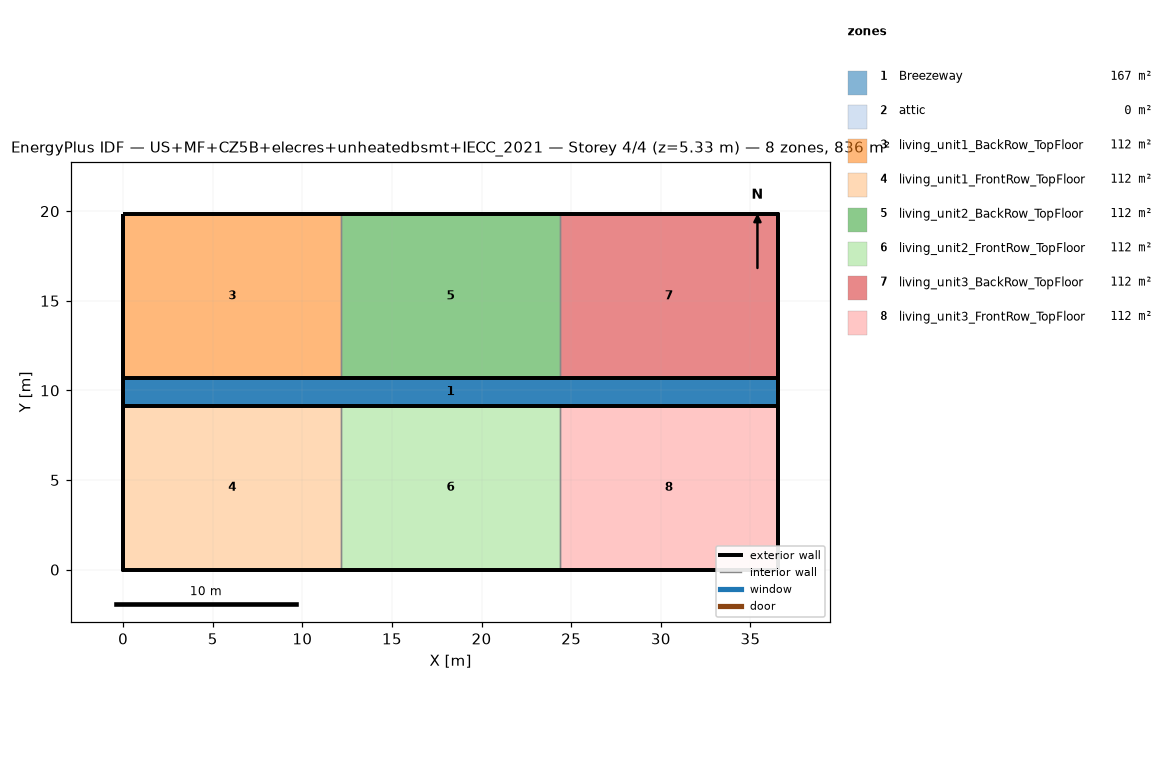
=== STOREY PLAN SPEC (per zone: floor XY polygon, exterior-wall plan segments, windows/doors) ===
zone 1: Breezeway  (167.0 m²)
  floor: (36.54, 9.16) (0.00, 9.16) (0.00, 10.68) (36.54, 10.68)
  floor: (36.54, 9.16) (0.00, 9.16) (0.00, 10.68) (36.54, 10.68)
  floor: (36.54, 9.16) (0.00, 9.16) (0.00, 10.68) (36.54, 10.68)
zone 2: attic  (0.0 m²)
  exterior wall: (36.54, 0.00) – (36.54, 19.84) – (36.54, 9.92)  [29.8 m]
  exterior wall: (0.00, 19.84) – (0.00, 0.00) – (0.00, 9.92)  [29.8 m]
zone 3: living_unit1_BackRow_TopFloor  (111.5 m²)
  floor: (12.18, 10.68) (0.00, 10.68) (0.00, 19.84) (12.18, 19.84)
  exterior wall: (12.18, 19.84) – (0.00, 19.84)  [12.2 m]
  exterior wall: (0.00, 19.84) – (0.00, 10.68)  [9.2 m]
  exterior wall: (0.00, 10.68) – (12.18, 10.68)  [12.2 m]
  interior walls: 1
zone 4: living_unit1_FrontRow_TopFloor  (111.5 m²)
  floor: (12.18, 0.00) (0.00, 0.00) (0.00, 9.16) (12.18, 9.16)
  exterior wall: (0.00, 0.00) – (12.18, 0.00)  [12.2 m]
  exterior wall: (0.00, 9.16) – (0.00, 0.00)  [9.2 m]
  exterior wall: (12.18, 9.16) – (0.00, 9.16)  [12.2 m]
  interior walls: 1
zone 5: living_unit2_BackRow_TopFloor  (111.5 m²)
  floor: (24.36, 10.68) (12.18, 10.68) (12.18, 19.84) (24.36, 19.84)
  exterior wall: (12.18, 10.68) – (24.36, 10.68)  [12.2 m]
  exterior wall: (24.36, 19.84) – (12.18, 19.84)  [12.2 m]
  interior walls: 2
zone 6: living_unit2_FrontRow_TopFloor  (111.5 m²)
  floor: (24.36, 0.00) (12.18, 0.00) (12.18, 9.16) (24.36, 9.16)
  exterior wall: (12.18, 0.00) – (24.36, 0.00)  [12.2 m]
  exterior wall: (24.36, 9.16) – (12.18, 9.16)  [12.2 m]
  interior walls: 2
zone 7: living_unit3_BackRow_TopFloor  (111.5 m²)
  floor: (36.54, 10.68) (24.36, 10.68) (24.36, 19.84) (36.54, 19.84)
  exterior wall: (36.54, 10.68) – (36.54, 19.84)  [9.2 m]
  exterior wall: (36.54, 19.84) – (24.36, 19.84)  [12.2 m]
  exterior wall: (24.36, 10.68) – (36.54, 10.68)  [12.2 m]
  interior walls: 1
zone 8: living_unit3_FrontRow_TopFloor  (111.5 m²)
  floor: (36.54, 0.00) (24.36, 0.00) (24.36, 9.16) (36.54, 9.16)
  exterior wall: (24.36, 0.00) – (36.54, 0.00)  [12.2 m]
  exterior wall: (36.54, 0.00) – (36.54, 9.16)  [9.2 m]
  exterior wall: (36.54, 9.16) – (24.36, 9.16)  [12.2 m]
  interior walls: 1

=== DERIVED (storey summary) ===
Building: US+MF+CZ5B+elecres+unheatedbsmt+IECC_2021
Storey: 4 of 4  (floor level z = 5.33 m)
Storey gross floor area: 836.2 m²
Zones on this storey: 8
  - Breezeway: floor 167.0 m²
  - attic: floor 0.0 m²; exterior wall 59.5 m (81.9 m²); WWR 0.0%
  - living_unit1_BackRow_TopFloor: floor 111.5 m²; exterior wall 33.5 m (86.9 m²); WWR 0.0%
  - living_unit1_FrontRow_TopFloor: floor 111.5 m²; exterior wall 33.5 m (86.9 m²); WWR 0.0%
  - living_unit2_BackRow_TopFloor: floor 111.5 m²; exterior wall 24.4 m (63.1 m²); WWR 0.0%
  - living_unit2_FrontRow_TopFloor: floor 111.5 m²; exterior wall 24.4 m (63.1 m²); WWR 0.0%
  - living_unit3_BackRow_TopFloor: floor 111.5 m²; exterior wall 33.5 m (86.9 m²); WWR 0.0%
  - living_unit3_FrontRow_TopFloor: floor 111.5 m²; exterior wall 33.5 m (86.9 m²); WWR 0.0%
Zone adjacency (shared interzone walls):
  - living_unit1_BackRow_TopFloor ↔ living_unit2_BackRow_TopFloor
  - living_unit1_FrontRow_TopFloor ↔ living_unit2_FrontRow_TopFloor
  - living_unit2_BackRow_TopFloor ↔ living_unit3_BackRow_TopFloor
  - living_unit2_FrontRow_TopFloor ↔ living_unit3_FrontRow_TopFloor